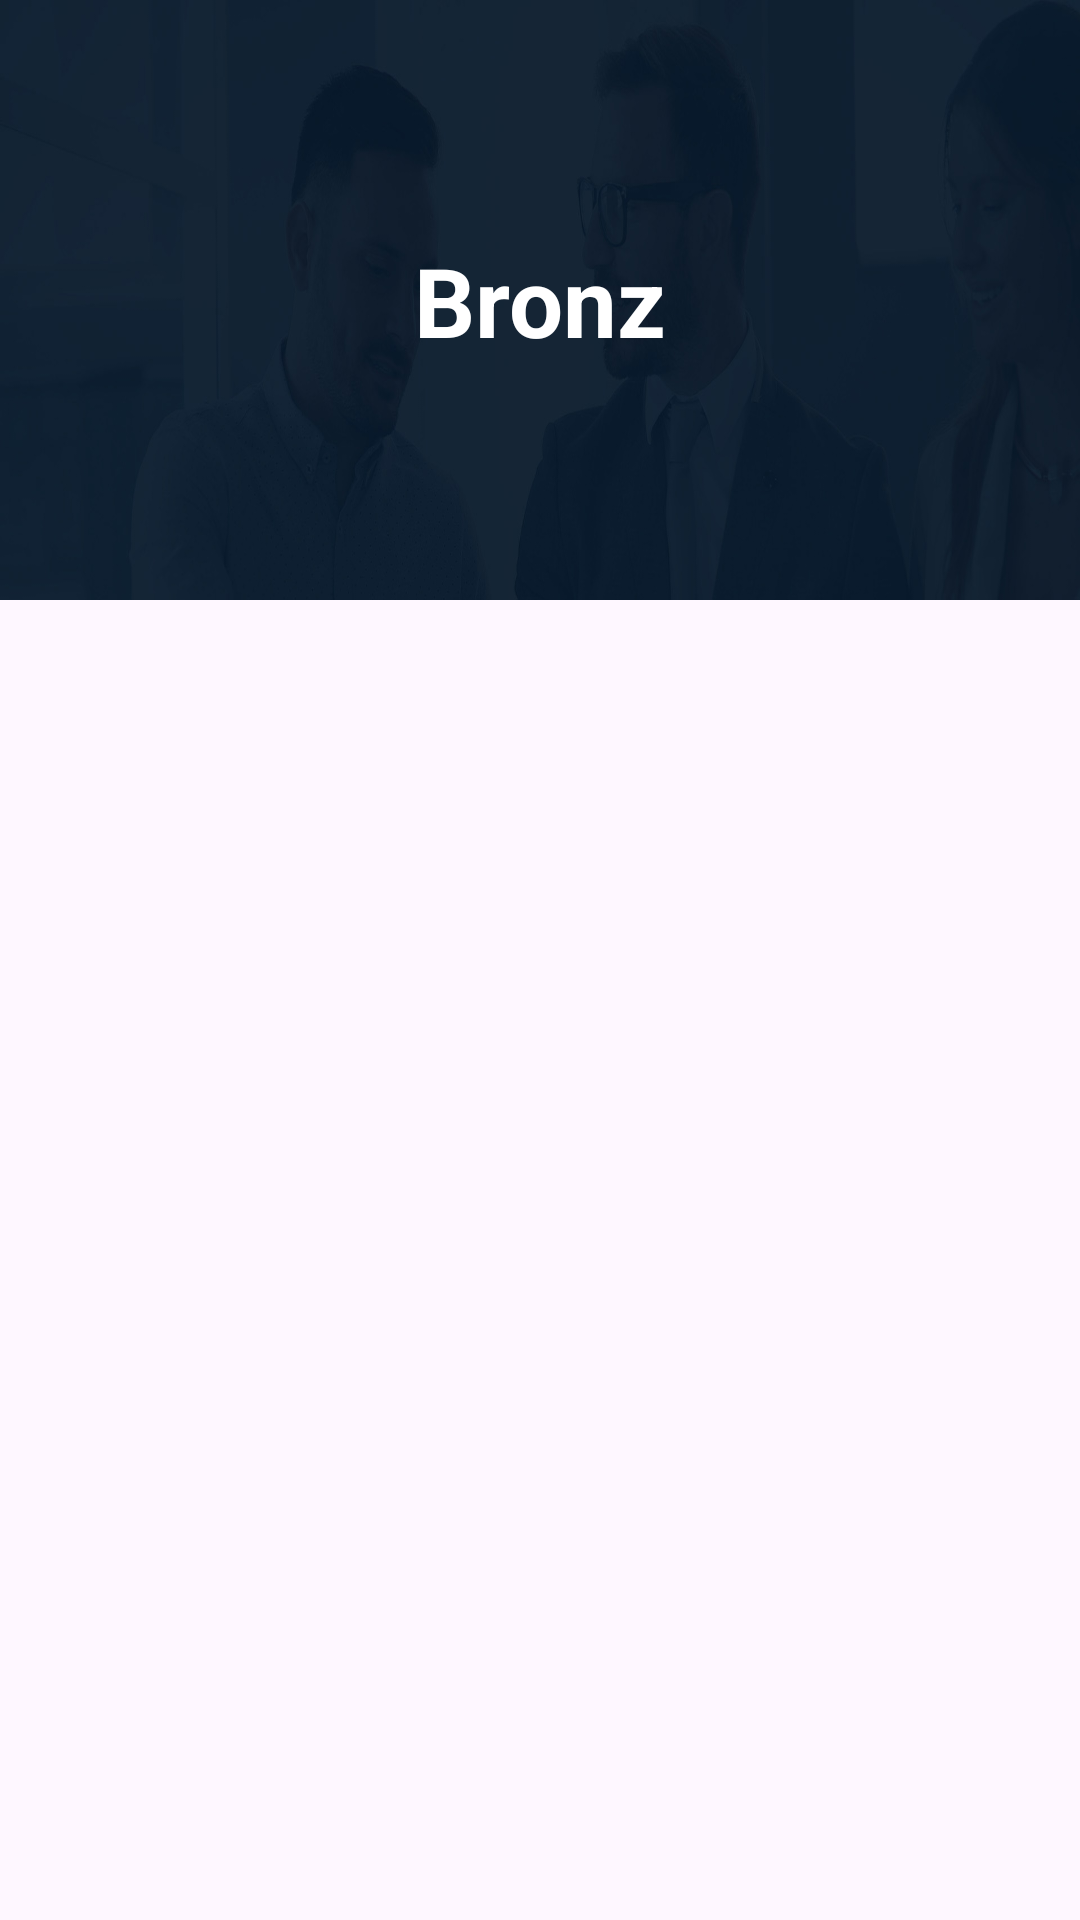

Here is an Android app screen rendered from its layout file. Give the layout XML and the strings, colors and styles it references.
<!-- AndroidManifest.xml: application theme Theme.CNCTorna -->
<!-- res/layout/fragment_bronze.xml -->
<?xml version="1.0" encoding="utf-8"?>
<androidx.constraintlayout.widget.ConstraintLayout
    xmlns:android="http://schemas.android.com/apk/res/android"
    xmlns:app="http://schemas.android.com/apk/res-auto"
    android:layout_width="match_parent"
    android:layout_height="match_parent">

    <ImageView
        android:id="@+id/headerImageView"
        android:layout_width="match_parent"
        android:layout_height="200dp"
        android:src="@drawable/picheader"
        android:scaleType="fitXY"
        app:layout_constraintEnd_toEndOf="parent"
        app:layout_constraintStart_toStartOf="parent"
        app:layout_constraintTop_toTopOf="parent" />

    <TextView
        android:id="@+id/headerTextView"
        android:layout_width="wrap_content"
        android:layout_height="wrap_content"
        android:text="@string/bronze"
        android:textColor="@color/white"
        android:textSize="32sp"
        android:textStyle="bold"
        app:layout_constraintBottom_toBottomOf="@+id/headerImageView"
        app:layout_constraintEnd_toEndOf="@+id/headerImageView"
        app:layout_constraintStart_toStartOf="@+id/headerImageView"
        app:layout_constraintTop_toTopOf="@+id/headerImageView" />

    <androidx.recyclerview.widget.RecyclerView
        android:id="@+id/recyclerView"
        android:layout_width="0dp"
        android:layout_height="0dp"
        app:layout_constraintBottom_toBottomOf="parent"
        app:layout_constraintEnd_toEndOf="parent"
        app:layout_constraintStart_toStartOf="parent"
        app:layout_constraintTop_toBottomOf="@+id/headerImageView" />
</androidx.constraintlayout.widget.ConstraintLayout>
<!-- resources referenced by this layout -->
<resources>
  <color name="white">#FFFFFFFF</color>
  <!-- drawable picheader: jpg bitmap (drawable, 47489 bytes) -->
  <string name="bronze">Bronz</string>
  <style name="Theme.CNCTorna" parent="Base.Theme.CNCTorna" />
  <style name="Base.Theme.CNCTorna" parent="Theme.Material3.DayNight.NoActionBar">
          
          
      </style>
</resources>
